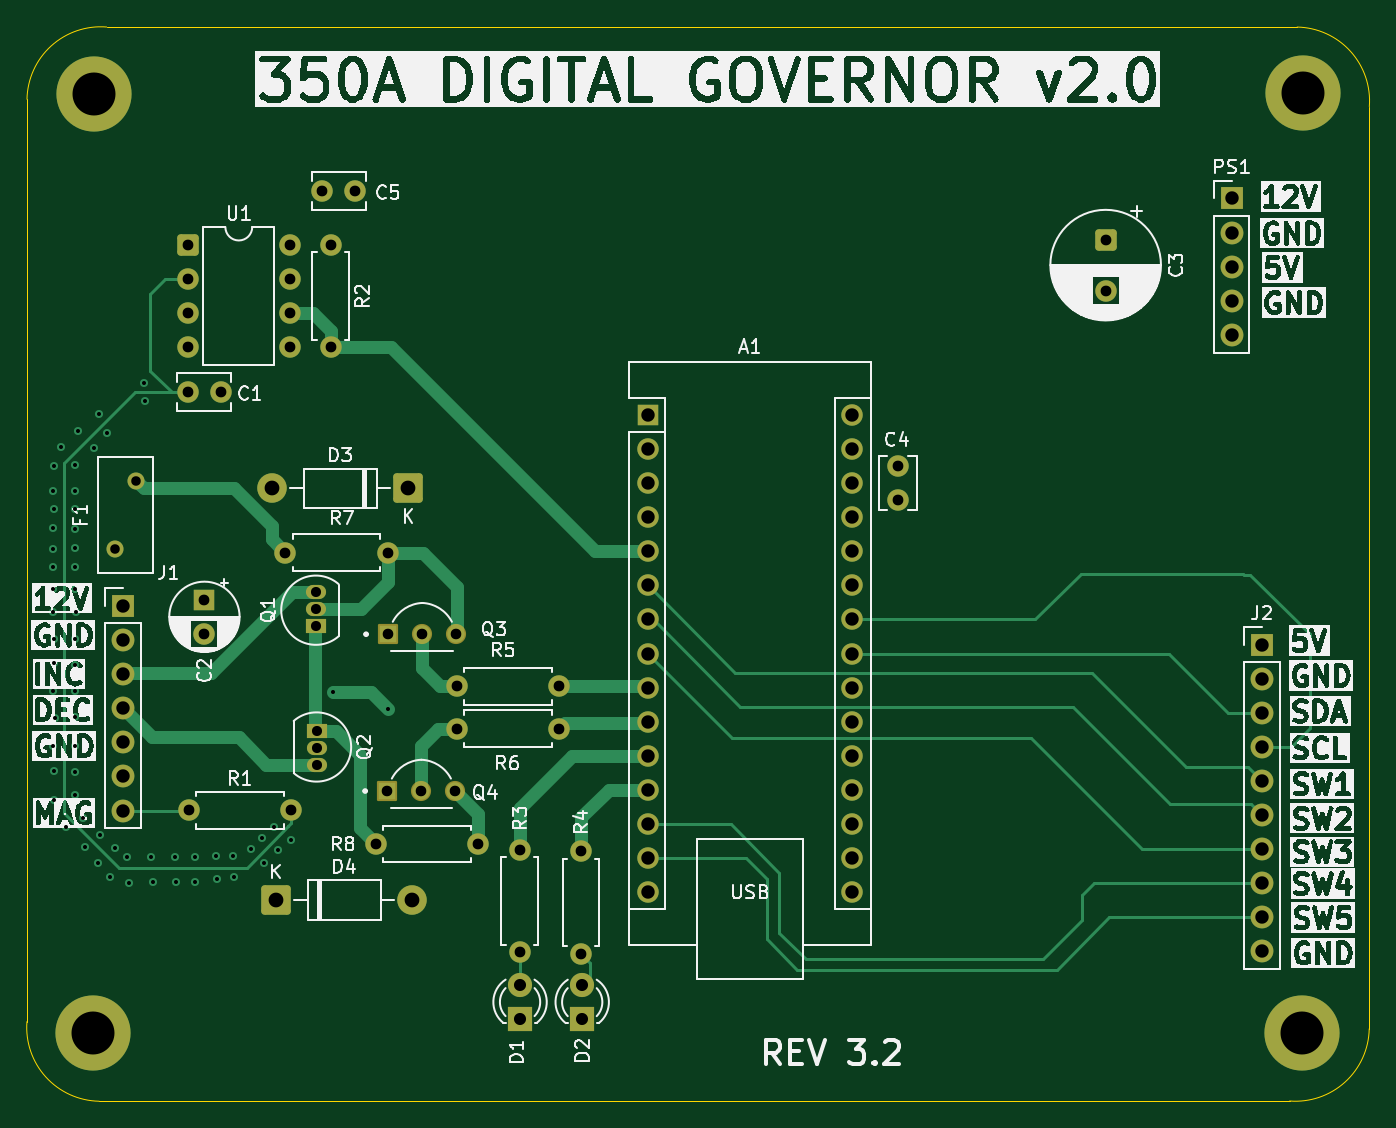
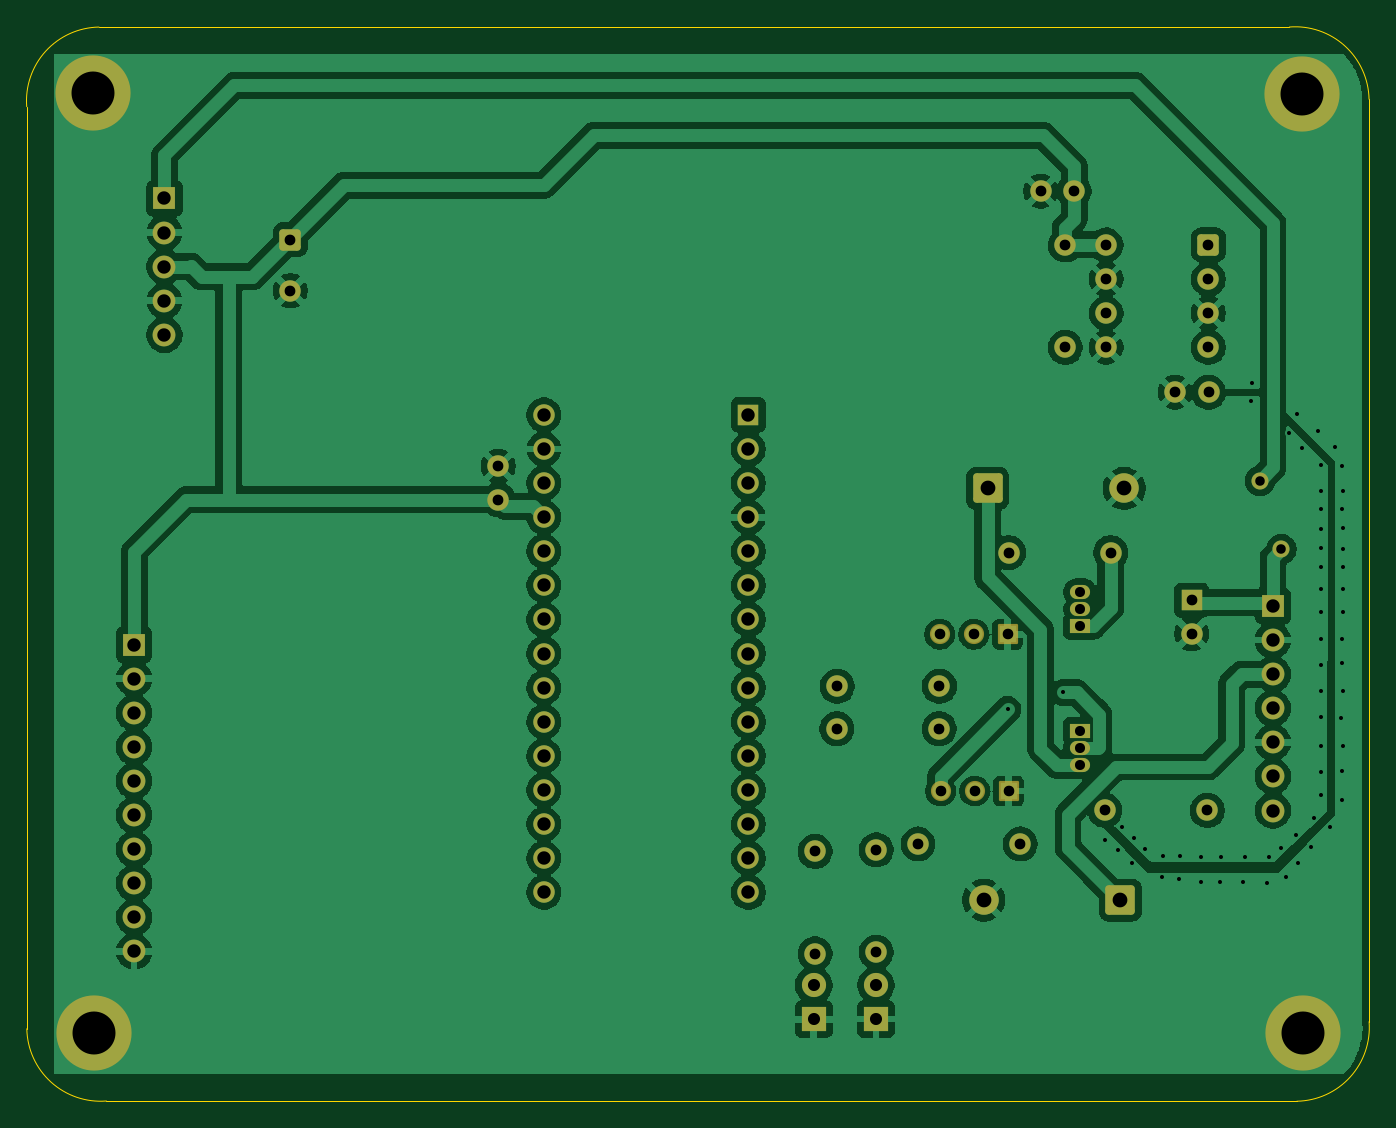
Circuit board: 8 layer files. Board 100.0 x 80.0 mm.
- bottom_copper: 350A_governor-B_Cu.gbl (184916 bytes)
- bottom_mask: 350A_governor-B_Mask.gbs (5485 bytes)
- bottom_silk: 350A_governor-B_Silkscreen.gbo (458 bytes)
- outline: 350A_governor-Edge_Cuts.gm1 (1011 bytes)
- top_copper: 350A_governor-F_Cu.gtl (18464 bytes)
- top_mask: 350A_governor-F_Mask.gts (5485 bytes)
- top_silk: 350A_governor-F_Silkscreen.gto (259746 bytes)
- drill: 350A_governor.drl (3382 bytes)

=== bottom_copper: 350A_governor-B_Cu.gbl (184916 bytes, source omitted) ===
=== bottom_mask: 350A_governor-B_Mask.gbs (5485 bytes, source omitted) ===
=== bottom_silk: 350A_governor-B_Silkscreen.gbo ===
%TF.GenerationSoftware,KiCad,Pcbnew,10.0.1*%
%TF.CreationDate,2026-07-25T11:13:53-05:00*%
%TF.ProjectId,350A_governor,33353041-5f67-46f7-9665-726e6f722e6b,3.2*%
%TF.SameCoordinates,Original*%
%TF.FileFunction,Legend,Bot*%
%TF.FilePolarity,Positive*%
%FSLAX46Y46*%
G04 Gerber Fmt 4.6, Leading zero omitted, Abs format (unit mm)*
G04 Created by KiCad (PCBNEW 10.0.1) date 2026-07-25 11:13:53*
%MOMM*%
%LPD*%
G01*
G04 APERTURE LIST*
G04 APERTURE END LIST*
M02*

=== outline: 350A_governor-Edge_Cuts.gm1 ===
%TF.GenerationSoftware,KiCad,Pcbnew,10.0.1*%
%TF.CreationDate,2026-07-25T11:13:53-05:00*%
%TF.ProjectId,350A_governor,33353041-5f67-46f7-9665-726e6f722e6b,3.2*%
%TF.SameCoordinates,Original*%
%TF.FileFunction,Profile,NP*%
%FSLAX46Y46*%
G04 Gerber Fmt 4.6, Leading zero omitted, Abs format (unit mm)*
G04 Created by KiCad (PCBNEW 10.0.1) date 2026-07-25 11:13:53*
%MOMM*%
%LPD*%
G01*
G04 APERTURE LIST*
%TA.AperFunction,Profile*%
%ADD10C,0.050000*%
%TD*%
G04 APERTURE END LIST*
D10*
X85040001Y-116160000D02*
X85044119Y-47447112D01*
X85044119Y-47447081D02*
G75*
G02*
X90970000Y-42070000I5495881J-102919D01*
G01*
X90417081Y-122085881D02*
G75*
G02*
X85040000Y-116160000I102919J5495881D01*
G01*
X90970000Y-42070000D02*
X179652919Y-42074120D01*
X179096232Y-122069218D02*
X90417081Y-122085881D01*
X179652919Y-42074119D02*
G75*
G02*
X185030000Y-48000000I-102919J-5495881D01*
G01*
X185022097Y-116692137D02*
G75*
G02*
X179096216Y-122069218I-5495897J102937D01*
G01*
X185030000Y-47999992D02*
X185022097Y-116692088D01*
M02*

=== top_copper: 350A_governor-F_Cu.gtl (18464 bytes, source omitted) ===
=== top_mask: 350A_governor-F_Mask.gts ===
%TF.GenerationSoftware,KiCad,Pcbnew,10.0.1*%
%TF.CreationDate,2026-07-25T11:13:53-05:00*%
%TF.ProjectId,350A_governor,33353041-5f67-46f7-9665-726e6f722e6b,3.2*%
%TF.SameCoordinates,Original*%
%TF.FileFunction,Soldermask,Top*%
%TF.FilePolarity,Negative*%
%FSLAX46Y46*%
G04 Gerber Fmt 4.6, Leading zero omitted, Abs format (unit mm)*
G04 Created by KiCad (PCBNEW 10.0.1) date 2026-07-25 11:13:53*
%MOMM*%
%LPD*%
G01*
G04 APERTURE LIST*
G04 Aperture macros list*
%AMRoundRect*
0 Rectangle with rounded corners*
0 $1 Rounding radius*
0 $2 $3 $4 $5 $6 $7 $8 $9 X,Y pos of 4 corners*
0 Add a 4 corners polygon primitive as box body*
4,1,4,$2,$3,$4,$5,$6,$7,$8,$9,$2,$3,0*
0 Add four circle primitives for the rounded corners*
1,1,$1+$1,$2,$3*
1,1,$1+$1,$4,$5*
1,1,$1+$1,$6,$7*
1,1,$1+$1,$8,$9*
0 Add four rect primitives between the rounded corners*
20,1,$1+$1,$2,$3,$4,$5,0*
20,1,$1+$1,$4,$5,$6,$7,0*
20,1,$1+$1,$6,$7,$8,$9,0*
20,1,$1+$1,$8,$9,$2,$3,0*%
G04 Aperture macros list end*
%ADD10RoundRect,0.250000X-0.550000X-0.550000X0.550000X-0.550000X0.550000X0.550000X-0.550000X0.550000X0*%
%ADD11C,1.600000*%
%ADD12RoundRect,0.102000X-0.649000X-0.649000X0.649000X-0.649000X0.649000X0.649000X-0.649000X0.649000X0*%
%ADD13C,1.502000*%
%ADD14O,1.600000X1.600000*%
%ADD15C,5.600000*%
%ADD16R,1.800000X1.800000*%
%ADD17C,1.800000*%
%ADD18R,1.600000X1.600000*%
%ADD19R,1.700000X1.700000*%
%ADD20O,1.700000X1.700000*%
%ADD21RoundRect,0.249999X0.850001X0.850001X-0.850001X0.850001X-0.850001X-0.850001X0.850001X-0.850001X0*%
%ADD22C,2.200000*%
%ADD23R,1.500000X1.050000*%
%ADD24O,1.500000X1.050000*%
%ADD25C,1.270000*%
%ADD26RoundRect,0.249999X-0.850001X-0.850001X0.850001X-0.850001X0.850001X0.850001X-0.850001X0.850001X0*%
%ADD27RoundRect,0.250000X-0.550000X0.550000X-0.550000X-0.550000X0.550000X-0.550000X0.550000X0.550000X0*%
G04 APERTURE END LIST*
D10*
%TO.C,U1*%
X97010000Y-58300000D03*
D11*
X97010000Y-60840000D03*
X97010000Y-63380000D03*
X97010000Y-65920000D03*
X104630000Y-65920000D03*
X104630000Y-63380000D03*
X104630000Y-60840000D03*
X104630000Y-58300000D03*
%TD*%
D12*
%TO.C,Q4*%
X111880000Y-98980000D03*
D13*
X114420000Y-98980000D03*
X116960000Y-98980000D03*
%TD*%
D11*
%TO.C,R3*%
X121750000Y-103360000D03*
D14*
X121750000Y-110980000D03*
%TD*%
D15*
%TO.C,REF\u002A\u002A*%
X180110000Y-46980000D03*
%TD*%
D16*
%TO.C,D2*%
X126400000Y-115975000D03*
D17*
X126400000Y-113435000D03*
%TD*%
D15*
%TO.C,REF\u002A\u002A*%
X180050000Y-116970000D03*
%TD*%
D16*
%TO.C,D1*%
X121770000Y-115970000D03*
D17*
X121770000Y-113430000D03*
%TD*%
D18*
%TO.C,A1*%
X131270000Y-70960000D03*
D14*
X131270000Y-73500000D03*
X131270000Y-76040000D03*
X131270000Y-78580000D03*
X131270000Y-81120000D03*
X131270000Y-83660000D03*
X131270000Y-86200000D03*
X131270000Y-88740000D03*
X131270000Y-91280000D03*
X131270000Y-93820000D03*
X131270000Y-96360000D03*
X131270000Y-98900000D03*
X131270000Y-101440000D03*
X131270000Y-103980000D03*
X131270000Y-106520000D03*
X146510000Y-106520000D03*
X146510000Y-103980000D03*
X146510000Y-101440000D03*
X146510000Y-98900000D03*
X146510000Y-96360000D03*
X146510000Y-93820000D03*
X146510000Y-91280000D03*
X146510000Y-88740000D03*
X146510000Y-86200000D03*
X146510000Y-83660000D03*
X146510000Y-81120000D03*
X146510000Y-78580000D03*
X146510000Y-76040000D03*
X146510000Y-73500000D03*
X146510000Y-70960000D03*
%TD*%
D19*
%TO.C,J1*%
X92200000Y-85190000D03*
D20*
X92200000Y-87730000D03*
X92200000Y-90270000D03*
X92200000Y-92810000D03*
X92200000Y-95350000D03*
X92200000Y-97890000D03*
X92200000Y-100430000D03*
%TD*%
D21*
%TO.C,D3*%
X113440000Y-76440000D03*
D22*
X103280000Y-76440000D03*
%TD*%
D11*
%TO.C,R6*%
X124680000Y-94330000D03*
D14*
X117060000Y-94330000D03*
%TD*%
D11*
%TO.C,C1*%
X97000000Y-69280000D03*
X99500000Y-69280000D03*
%TD*%
%TO.C,C4*%
X149900000Y-77270000D03*
X149900000Y-74770000D03*
%TD*%
%TO.C,R7*%
X111900000Y-81220000D03*
D14*
X104280000Y-81220000D03*
%TD*%
D23*
%TO.C,Q2*%
X106610000Y-94510000D03*
D24*
X106610000Y-95780000D03*
X106610000Y-97050000D03*
%TD*%
D15*
%TO.C,REF\u002A\u002A*%
X89980000Y-117040000D03*
%TD*%
D11*
%TO.C,R1*%
X97090000Y-100420000D03*
D14*
X104710000Y-100420000D03*
%TD*%
D25*
%TO.C,F1*%
X91570000Y-80970000D03*
X93170000Y-75870000D03*
%TD*%
D11*
%TO.C,C5*%
X107010000Y-54300000D03*
X109510000Y-54300000D03*
%TD*%
%TO.C,R2*%
X107670000Y-58310000D03*
D14*
X107670000Y-65930000D03*
%TD*%
D19*
%TO.C,J2*%
X177030000Y-88070000D03*
D20*
X177030000Y-90610000D03*
X177030000Y-93150000D03*
X177030000Y-95690000D03*
X177030000Y-98230000D03*
X177030000Y-100770000D03*
X177030000Y-103310000D03*
X177030000Y-105850000D03*
X177030000Y-108390000D03*
X177030000Y-110930000D03*
%TD*%
D23*
%TO.C,Q1*%
X106560000Y-86700000D03*
D24*
X106560000Y-85430000D03*
X106560000Y-84160000D03*
%TD*%
D11*
%TO.C,R4*%
X126310000Y-103475000D03*
D14*
X126310000Y-111095000D03*
%TD*%
D11*
%TO.C,R8*%
X111020000Y-102920000D03*
D14*
X118640000Y-102920000D03*
%TD*%
D12*
%TO.C,Q3*%
X111950000Y-87300000D03*
D13*
X114490000Y-87300000D03*
X117030000Y-87300000D03*
%TD*%
D18*
%TO.C,C2*%
X98260000Y-84754888D03*
D11*
X98260000Y-87254888D03*
%TD*%
D19*
%TO.C,PS1*%
X174770000Y-54840000D03*
D20*
X174770000Y-57380000D03*
X174770000Y-59920000D03*
X174770000Y-62460000D03*
X174770000Y-65000000D03*
%TD*%
D15*
%TO.C,REF\u002A\u002A*%
X90040000Y-47060000D03*
%TD*%
D26*
%TO.C,D4*%
X103580000Y-107100000D03*
D22*
X113740000Y-107100000D03*
%TD*%
D11*
%TO.C,R5*%
X124660000Y-91170000D03*
D14*
X117040000Y-91170000D03*
%TD*%
D27*
%TO.C,C3*%
X165390000Y-57907349D03*
D11*
X165390000Y-61707349D03*
%TD*%
M02*

=== top_silk: 350A_governor-F_Silkscreen.gto (259746 bytes, source omitted) ===
=== drill: 350A_governor.drl ===
M48
; DRILL file KiCad 10.0.1 date 2026-07-25T11:13:53
; FORMAT={-:-/ absolute / metric / decimal}
; #@! TF.CreationDate,2026-07-25T11:13:53-05:00
; #@! TF.GenerationSoftware,Kicad,Pcbnew,10.0.1
; #@! TF.FileFunction,MixedPlating,1,2
FMAT,2
METRIC
; #@! TA.AperFunction,Plated,PTH,ViaDrill
T1C0.300
; #@! TA.AperFunction,Plated,PTH,ComponentDrill
T2C0.710
; #@! TA.AperFunction,Plated,PTH,ComponentDrill
T3C0.750
; #@! TA.AperFunction,Plated,PTH,ComponentDrill
T4C0.790
; #@! TA.AperFunction,Plated,PTH,ComponentDrill
T5C0.800
; #@! TA.AperFunction,Plated,PTH,ComponentDrill
T6C0.900
; #@! TA.AperFunction,Plated,PTH,ComponentDrill
T7C1.000
; #@! TA.AperFunction,Plated,PTH,ComponentDrill
T8C1.100
; #@! TA.AperFunction,Plated,PTH,ComponentDrill
T9C3.200
%
G90
G05
T1
X86.96Y-80.94
X86.99Y-82.3
X86.99Y-85.64
X86.99Y-95.62
X87.0Y-76.65
X87.0Y-83.92
X87.0Y-91.54
X87.01Y-79.42
X87.03Y-74.79
X87.03Y-77.97
X87.04Y-97.5
X87.07Y-87.67
X87.07Y-89.47
X87.07Y-99.68
X87.15Y-93.53
X87.57Y-73.35
X87.92Y-101.63
X88.6Y-91.54
X88.62Y-79.44
X88.62Y-87.64
X88.62Y-93.5
X88.62Y-97.59
X88.62Y-99.28
X88.64Y-77.99
X88.64Y-80.91
X88.64Y-82.28
X88.64Y-83.94
X88.65Y-74.71
X88.65Y-76.62
X88.65Y-89.58
X88.65Y-95.6
X88.66Y-85.68
X88.81Y-72.16
X89.18Y-100.99
X89.34Y-103.14
X90.05Y-73.44
X90.35Y-104.37
X90.41Y-70.87
X90.48Y-102.25
X90.98Y-72.28
X91.22Y-105.41
X91.59Y-103.22
X92.52Y-103.9
X92.67Y-105.82
X93.76Y-68.55
X93.87Y-69.92
X94.28Y-103.93
X94.4Y-105.74
X96.05Y-103.92
X96.13Y-105.74
X97.57Y-105.76
X97.58Y-103.93
X99.105Y-103.805
X99.19Y-105.51
X100.39Y-103.805
X100.48Y-105.41
X101.7Y-103.3
X102.53Y-102.48
X102.73Y-104.34
X103.41Y-101.63
X103.71Y-103.37
X104.71Y-102.62
X107.86Y-91.64
X111.96Y-92.9
T2
X91.57Y-80.97
X93.17Y-75.87
T3
X106.56Y-84.16
X106.56Y-85.43
X106.56Y-86.7
X106.61Y-94.51
X106.61Y-95.78
X106.61Y-97.05
T4
X111.88Y-98.98
X111.95Y-87.3
X114.42Y-98.98
X114.49Y-87.3
X116.96Y-98.98
X117.03Y-87.3
T5
X97.0Y-69.28
X97.01Y-58.3
X97.01Y-60.84
X97.01Y-63.38
X97.01Y-65.92
X97.09Y-100.42
X98.26Y-84.755
X98.26Y-87.255
X99.5Y-69.28
X104.28Y-81.22
X104.63Y-58.3
X104.63Y-60.84
X104.63Y-63.38
X104.63Y-65.92
X104.71Y-100.42
X107.01Y-54.3
X107.67Y-58.31
X107.67Y-65.93
X109.51Y-54.3
X111.02Y-102.92
X111.9Y-81.22
X117.04Y-91.17
X117.06Y-94.33
X118.64Y-102.92
X121.75Y-103.36
X121.75Y-110.98
X124.66Y-91.17
X124.68Y-94.33
X126.31Y-103.475
X126.31Y-111.095
X149.9Y-74.77
X149.9Y-77.27
X165.39Y-57.907
X165.39Y-61.707
T6
X121.77Y-113.43
X121.77Y-115.97
X126.4Y-113.435
X126.4Y-115.975
T7
X92.2Y-85.19
X92.2Y-87.73
X92.2Y-90.27
X92.2Y-92.81
X92.2Y-95.35
X92.2Y-97.89
X92.2Y-100.43
X131.27Y-70.96
X131.27Y-73.5
X131.27Y-76.04
X131.27Y-78.58
X131.27Y-81.12
X131.27Y-83.66
X131.27Y-86.2
X131.27Y-88.74
X131.27Y-91.28
X131.27Y-93.82
X131.27Y-96.36
X131.27Y-98.9
X131.27Y-101.44
X131.27Y-103.98
X131.27Y-106.52
X146.51Y-70.96
X146.51Y-73.5
X146.51Y-76.04
X146.51Y-78.58
X146.51Y-81.12
X146.51Y-83.66
X146.51Y-86.2
X146.51Y-88.74
X146.51Y-91.28
X146.51Y-93.82
X146.51Y-96.36
X146.51Y-98.9
X146.51Y-101.44
X146.51Y-103.98
X146.51Y-106.52
X174.77Y-54.84
X174.77Y-57.38
X174.77Y-59.92
X174.77Y-62.46
X174.77Y-65.0
X177.03Y-88.07
X177.03Y-90.61
X177.03Y-93.15
X177.03Y-95.69
X177.03Y-98.23
X177.03Y-100.77
X177.03Y-103.31
X177.03Y-105.85
X177.03Y-108.39
X177.03Y-110.93
T8
X103.28Y-76.44
X103.58Y-107.1
X113.44Y-76.44
X113.74Y-107.1
T9
X89.98Y-117.04
X90.04Y-47.06
X180.05Y-116.97
X180.11Y-46.98
M30
